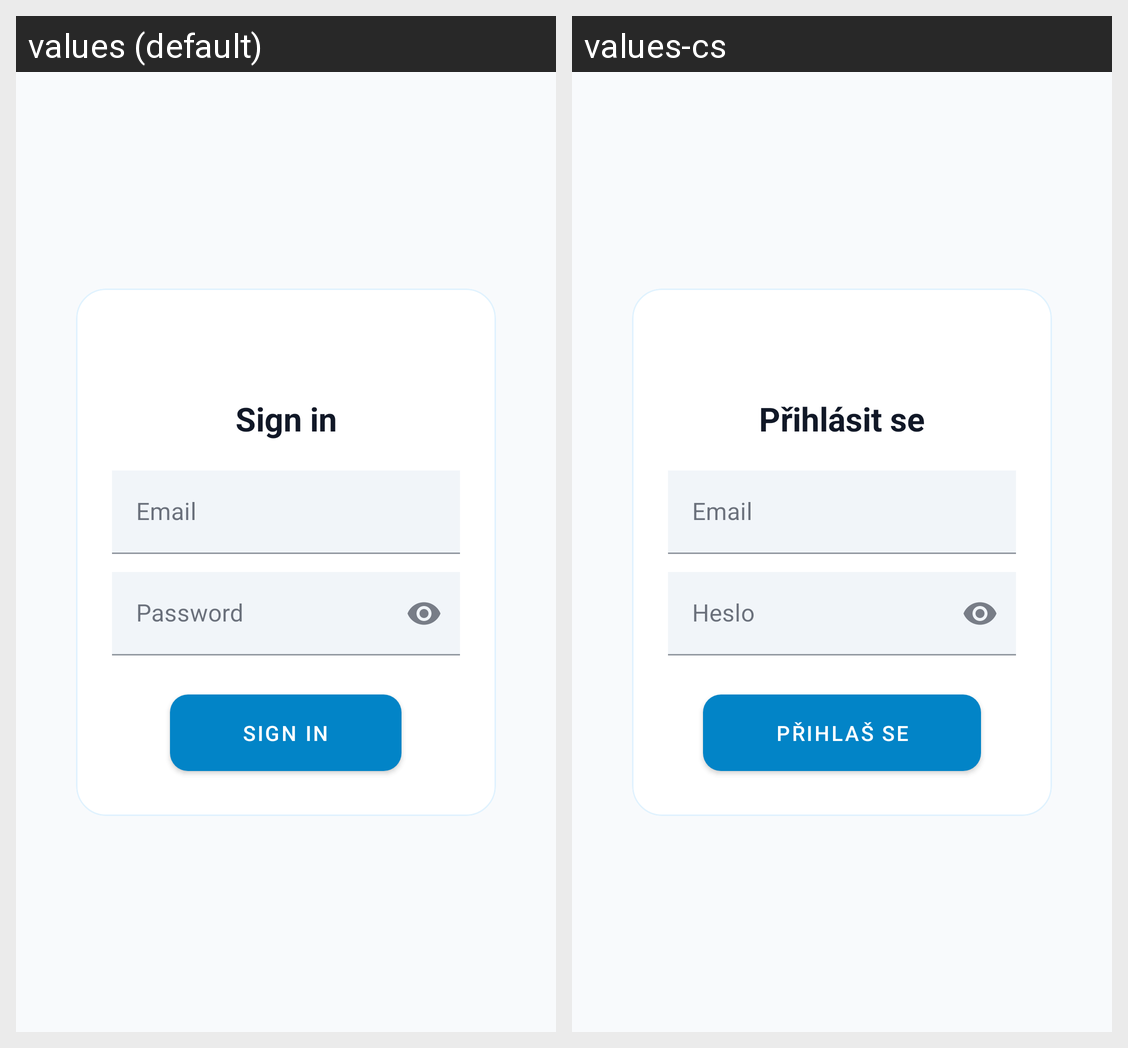

For this localized Android screen grid, give each drawn string resource with its value in every locale shown.
Android screen res/layout/activity_login.xml rendered under 2 locales, left to right: values (default), values-cs. Device: Nexus 5 (rendered at 1080×1920; each locale shown at half size, 540×960, under a caption strip naming it); theme Theme.GroufrNative.
Strings drawn on this screen, with the default value and each locale's value (text and hints the layout hard-codes, and strings that could not be matched under every locale, appear in the picture but are not listed):

login_title
  values: Sign in
  values-cs: Přihlásit se

login_email_hint
  values: Email
  values-cs: Email

login_password_hint
  values: Password
  values-cs: Heslo

login_button
  values: Sign in
  values-cs: Přihlaš se
